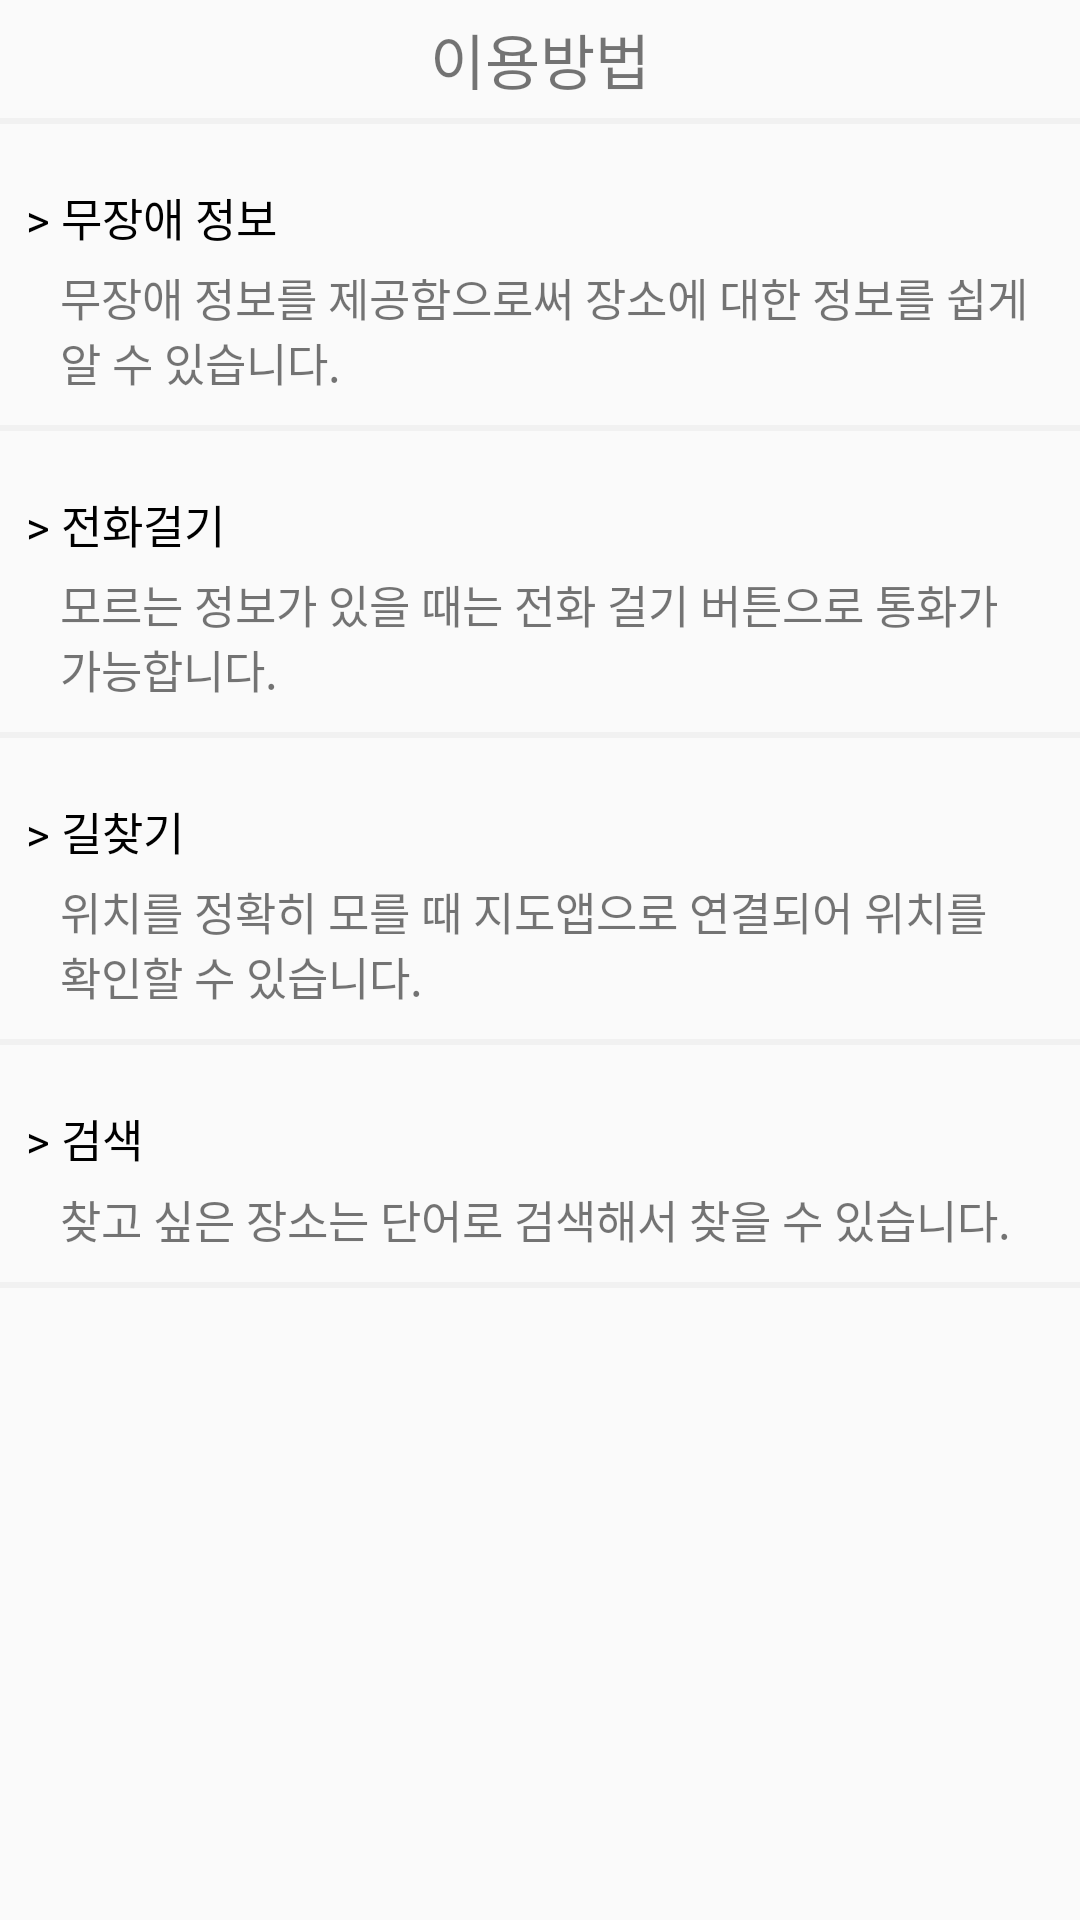

This screen was rendered from an Android layout file. Write that file and the resources it references.
<!-- AndroidManifest.xml: application theme AppTheme -->
<!-- res/layout/activity_profile_use.xml -->
<?xml version="1.0" encoding="utf-8"?>
<LinearLayout xmlns:android="http://schemas.android.com/apk/res/android"
    xmlns:app="http://schemas.android.com/apk/res-auto"
    xmlns:tools="http://schemas.android.com/tools"
    android:layout_width="match_parent"
    android:layout_height="match_parent"
    android:orientation="vertical"
    tools:context=".ProfileUse">

    <TextView
        android:layout_width="match_parent"
        android:layout_height="wrap_content"
        android:text="이용방법"
        android:layout_marginTop="5dp"
        android:layout_marginBottom="5dp"
        android:gravity="center_horizontal"
        android:textSize="20dp"
        />
    <View
        android:layout_width="match_parent"
        android:layout_height="2dp"
        android:background="#f1f1f1" />

    <TextView
        android:layout_width="match_parent"
        android:layout_height="wrap_content"
        android:text=" > 무장애 정보"
        android:textSize="15dp"
        android:layout_marginTop="20dp"
        android:layout_marginLeft="5dp"
        android:textColor="#000000"
        />
    <TextView
        android:layout_width="match_parent"
        android:layout_height="wrap_content"
        android:text="무장애 정보를 제공함으로써 장소에 대한 정보를 쉽게 알 수 있습니다."
        android:textSize="15dp"
        android:layout_marginTop="5dp"
        android:layout_marginRight="15dp"
        android:layout_marginLeft="20dp"
        android:layout_marginBottom="10dp"
        />

    <View
        android:layout_width="match_parent"
        android:layout_height="2dp"
        android:background="#f1f1f1" />

    <TextView
        android:layout_width="match_parent"
        android:layout_height="wrap_content"
        android:text=" > 전화걸기"
        android:textSize="15dp"
        android:layout_marginTop="20dp"
        android:layout_marginLeft="5dp"
        android:textColor="#000000"
        />
    <TextView
        android:layout_width="match_parent"
        android:layout_height="wrap_content"
        android:text="모르는 정보가 있을 때는 전화 걸기 버튼으로 통화가 가능합니다."
        android:textSize="15dp"
        android:layout_marginTop="5dp"
        android:layout_marginRight="15dp"
        android:layout_marginLeft="20dp"
        android:layout_marginBottom="10dp"
        />

    <View
        android:layout_width="match_parent"
        android:layout_height="2dp"
        android:background="#f1f1f1" />

    <TextView
        android:layout_width="match_parent"
        android:layout_height="wrap_content"
        android:text=" > 길찾기"
        android:textSize="15dp"
        android:layout_marginTop="20dp"
        android:layout_marginLeft="5dp"
        android:textColor="#000000"
        />
    <TextView
        android:layout_width="match_parent"
        android:layout_height="wrap_content"
        android:text="위치를 정확히 모를 때 지도앱으로 연결되어 위치를 확인할 수 있습니다."
        android:textSize="15dp"
        android:layout_marginTop="5dp"
        android:layout_marginRight="15dp"
        android:layout_marginLeft="20dp"
        android:layout_marginBottom="10dp"
        />

    <View
        android:layout_width="match_parent"
        android:layout_height="2dp"
        android:background="#f1f1f1" />

    <TextView
        android:layout_width="match_parent"
        android:layout_height="wrap_content"
        android:text=" > 검색"
        android:textSize="15dp"
        android:layout_marginTop="20dp"
        android:layout_marginLeft="5dp"
        android:textColor="#000000"
        />
    <TextView
        android:layout_width="match_parent"
        android:layout_height="wrap_content"
        android:text="찾고 싶은 장소는 단어로 검색해서 찾을 수 있습니다."
        android:textSize="15dp"
        android:layout_marginTop="5dp"
        android:layout_marginRight="15dp"
        android:layout_marginLeft="20dp"
        android:layout_marginBottom="10dp"
        />

    <View
        android:layout_width="match_parent"
        android:layout_height="2dp"
        android:background="#f1f1f1" />
</LinearLayout>
<!-- resources referenced by this layout -->
<resources>
  <style name="AppTheme" parent="Theme.AppCompat.Light.DarkActionBar">
          <item name="colorPrimary">@color/colorPrimary</item>
          <item name="colorPrimaryDark">@color/colorPrimaryDark</item>
          <item name="colorAccent">@color/colorAccent</item>
          <item name="windowActionBar">false</item>
          <item name="windowNoTitle">true</item>
      </style>
  <color name="colorPrimary">#3F51B5</color>
  <color name="colorPrimaryDark">#303F9F</color>
  <color name="colorAccent">#FF4081</color>
</resources>
